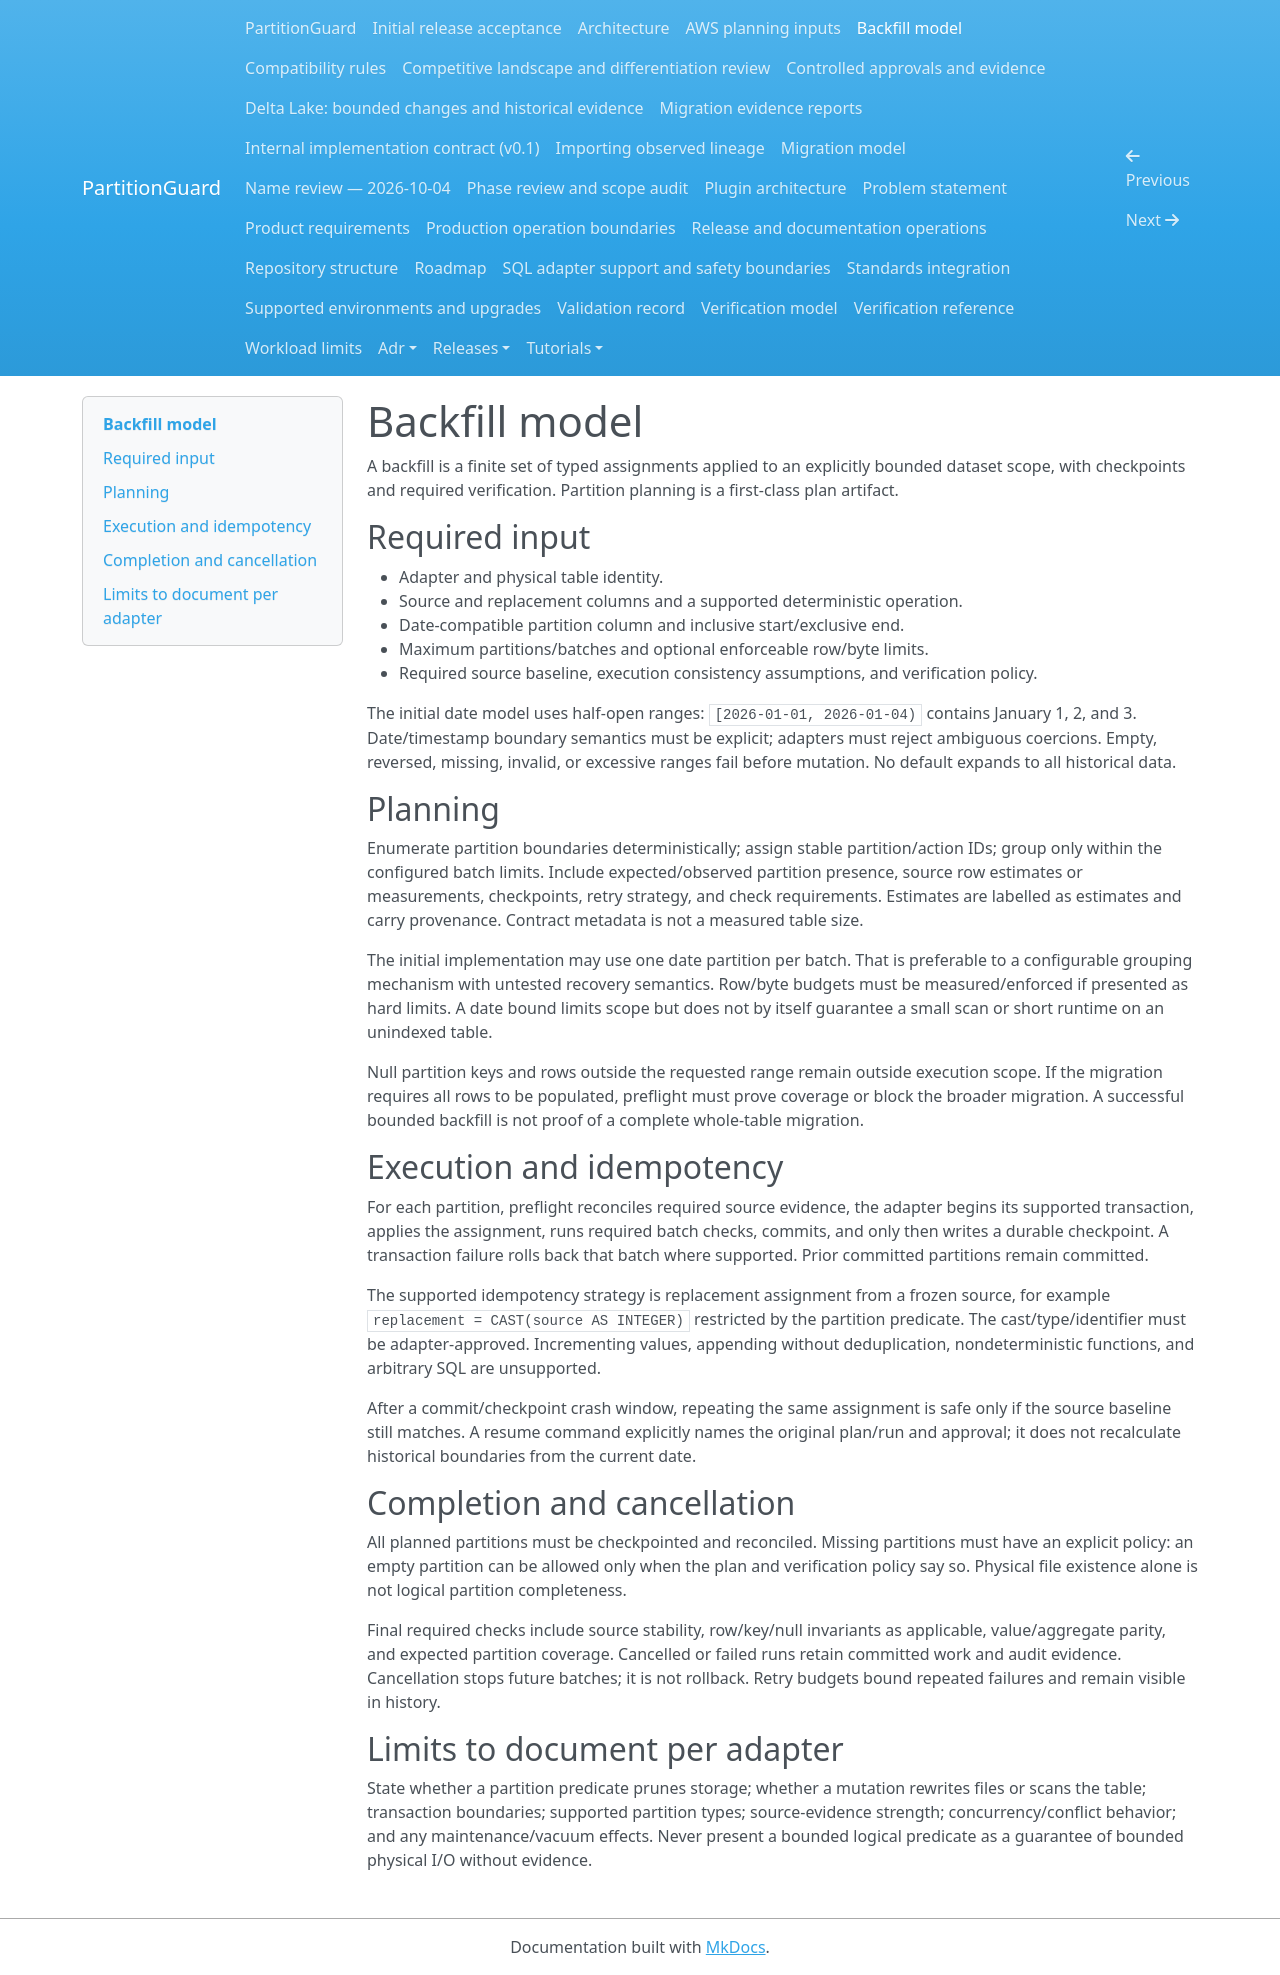

repository: andrebarrocas/partitionguard · page: backfill-model/index.html · generator: mkdocs

# Backfill model

A backfill is a finite set of typed assignments applied to an explicitly bounded dataset scope, with checkpoints and required verification. Partition planning is a first-class plan artifact.

## Required input

- Adapter and physical table identity.
- Source and replacement columns and a supported deterministic operation.
- Date-compatible partition column and inclusive start/exclusive end.
- Maximum partitions/batches and optional enforceable row/byte limits.
- Required source baseline, execution consistency assumptions, and verification policy.

The initial date model uses half-open ranges: `[2026-01-01, 2026-01-04)` contains January 1, 2, and 3. Date/timestamp boundary semantics must be explicit; adapters must reject ambiguous coercions. Empty, reversed, missing, invalid, or excessive ranges fail before mutation. No default expands to all historical data.

## Planning

Enumerate partition boundaries deterministically; assign stable partition/action IDs; group only within the configured batch limits. Include expected/observed partition presence, source row estimates or measurements, checkpoints, retry strategy, and check requirements. Estimates are labelled as estimates and carry provenance. Contract metadata is not a measured table size.

The initial implementation may use one date partition per batch. That is preferable to a configurable grouping mechanism with untested recovery semantics. Row/byte budgets must be measured/enforced if presented as hard limits. A date bound limits scope but does not by itself guarantee a small scan or short runtime on an unindexed table.

Null partition keys and rows outside the requested range remain outside execution scope. If the migration requires all rows to be populated, preflight must prove coverage or block the broader migration. A successful bounded backfill is not proof of a complete whole-table migration.

## Execution and idempotency

For each partition, preflight reconciles required source evidence, the adapter begins its supported transaction, applies the assignment, runs required batch checks, commits, and only then writes a durable checkpoint. A transaction failure rolls back that batch where supported. Prior committed partitions remain committed.

The supported idempotency strategy is replacement assignment from a frozen source, for example `replacement = CAST(source AS INTEGER)` restricted by the partition predicate. The cast/type/identifier must be adapter-approved. Incrementing values, appending without deduplication, nondeterministic functions, and arbitrary SQL are unsupported.

After a commit/checkpoint crash window, repeating the same assignment is safe only if the source baseline still matches. A resume command explicitly names the original plan/run and approval; it does not recalculate historical boundaries from the current date.

## Completion and cancellation

All planned partitions must be checkpointed and reconciled. Missing partitions must have an explicit policy: an empty partition can be allowed only when the plan and verification policy say so. Physical file existence alone is not logical partition completeness.

Final required checks include source stability, row/key/null invariants as applicable, value/aggregate parity, and expected partition coverage. Cancelled or failed runs retain committed work and audit evidence. Cancellation stops future batches; it is not rollback. Retry budgets bound repeated failures and remain visible in history.

## Limits to document per adapter

State whether a partition predicate prunes storage; whether a mutation rewrites files or scans the table; transaction boundaries; supported partition types; source-evidence strength; concurrency/conflict behavior; and any maintenance/vacuum effects. Never present a bounded logical predicate as a guarantee of bounded physical I/O without evidence.
